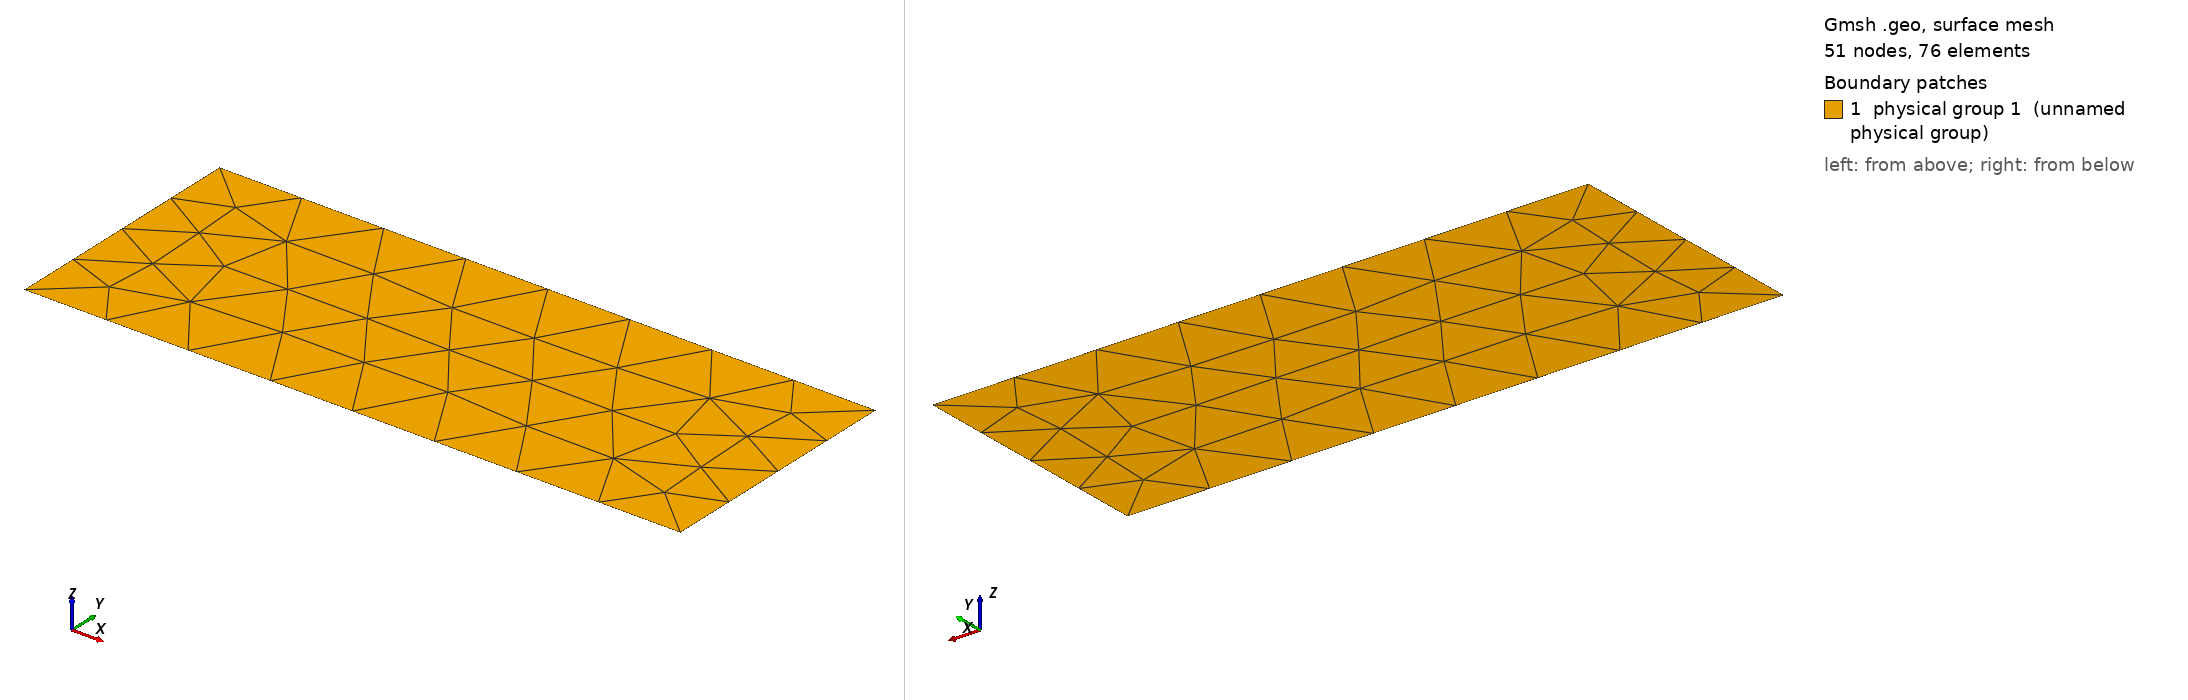

Gmsh geometry script, surface-meshed: 51 nodes, 76 surface elements. Boundary patches (legend numbers): 1 physical group 1 (unnamed physical group). Left view from above one corner, right view from below the opposite corner. Legend entries are the model's physical surfaces. The drawing asked Gmsh for element sizes between 1% and 20% of the model's largest extent; the script's own settings can give other sizes.

=== marmousi_small_no_water.geo (drawn) ===
Point(1) = {0, -2,    0, 0.5};
Point(2) = {4, -2,    0, 0.5};
Point(3) = {4, -0.45, 0, 0.5};
Point(4) = {0, -0.45, 0, 0.5};

Line(1) = {1, 2};
Line(2) = {2, 3};
Line(3) = {3, 4};
Line(4) = {4, 1};

Curve Loop(5) = {1, 2, 3, 4};

Plane Surface(1) = {5};

Physical Line(6) = {1};
Physical Line(7) = {2};
Physical Line(8) = {3};
Physical Line(9) = {4};

Physical Surface(1) = {1};
